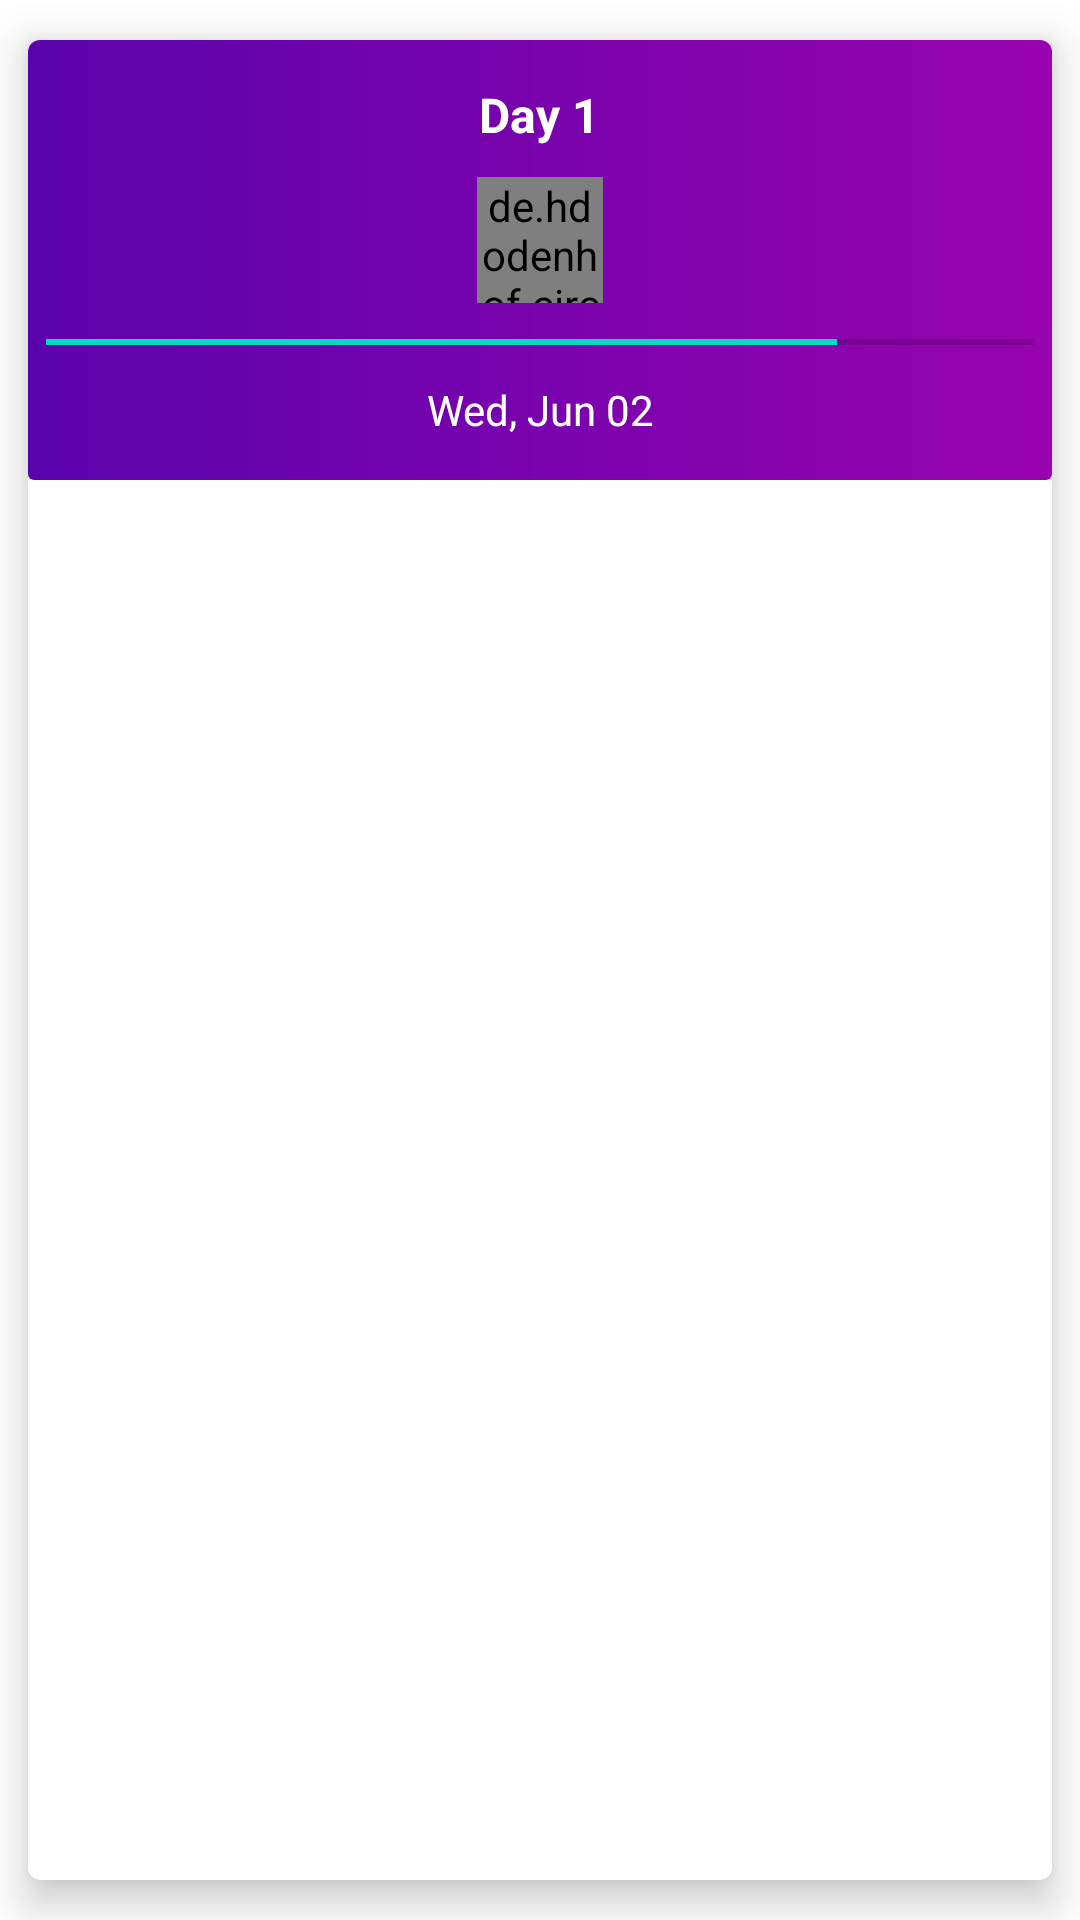

Reconstruct the res/layout file that produces this screen, plus the resources it refers to.
<!-- AndroidManifest.xml: application theme Theme.LearningAppXml -->
<!-- res/layout/layout_training_schedule.xml -->
<?xml version="1.0" encoding="utf-8"?>
<androidx.cardview.widget.CardView xmlns:android="http://schemas.android.com/apk/res/android"
    android:layout_width="match_parent"
    android:layout_height="wrap_content"
    xmlns:app="http://schemas.android.com/apk/res-auto"
    app:cardCornerRadius="@dimen/margin_4"
    app:cardElevation="@dimen/margin_8"
    app:cardUseCompatPadding="true">

    <LinearLayout
        android:paddingVertical="@dimen/margin_6"
        android:layout_width="match_parent"
        android:layout_height="wrap_content"
        android:background="@drawable/bg_register_btn"
        android:orientation="vertical">

        <TextView
            android:id="@+id/textDay"
            android:layout_width="wrap_content"
            android:layout_height="wrap_content"
            android:layout_below="@id/headerLayout"
            android:layout_gravity="center_horizontal"
            android:layout_marginHorizontal="@dimen/margin_4"
            android:layout_marginTop="@dimen/margin_8"
            android:gravity="center_horizontal"
            android:text="Day 1"
            android:textColor="@color/white"
            android:textSize="@dimen/size_16"
            android:textStyle="bold" />

        <de.hdodenhof.circleimageview.CircleImageView
            android:id="@+id/dayImage"
            android:layout_width="42dp"
            android:layout_height="42dp"
            android:layout_gravity="center"
            android:layout_marginHorizontal="@dimen/margin_4"
            android:layout_marginTop="@dimen/margin_10"
            android:src="@drawable/avator" />

        <ProgressBar
            android:id="@+id/pbProcessing"
            style="?android:attr/progressBarStyleHorizontal"
            android:layout_width="match_parent"
            android:layout_height="2dp"
            android:layout_below="@+id/tvProcessing"
            android:layout_gravity="center"
            android:layout_marginTop="@dimen/margin_12"
            android:layout_marginHorizontal="@dimen/margin_6"
            android:max="100"
            android:progress="80" />


        <TextView
            android:id="@+id/dateInLayoutTrainingSchedule"
            android:layout_width="wrap_content"
            android:layout_height="wrap_content"
            android:layout_below="@id/headerLayout"
            android:layout_gravity="center_horizontal"
            android:layout_marginTop="@dimen/margin_12"
            android:layout_marginBottom="@dimen/margin_8"
            android:gravity="center_horizontal"
            android:text="Wed, Jun 02"
            android:textColor="@color/white"
            android:textSize="@dimen/size_14"
            android:layout_marginHorizontal="@dimen/margin_4"
            />

    </LinearLayout>

</androidx.cardview.widget.CardView>
<!-- resources referenced by this layout -->
<resources>
  <color name="white">#FFFFFFFF</color>
  <dimen name="margin_10">10dp</dimen>
  <dimen name="margin_12">12dp</dimen>
  <dimen name="margin_4">4dp</dimen>
  <dimen name="margin_6">6dp</dimen>
  <dimen name="margin_8">8dp</dimen>
  <dimen name="size_14">14sp</dimen>
  <dimen name="size_16">16sp</dimen>
  <!-- drawable bg_register_btn (drawable) -->
  <?xml version="1.0" encoding="utf-8"?>
  <shape xmlns:android="http://schemas.android.com/apk/res/android">
      <gradient
          android:type="linear"
          android:angle="0"
          android:startColor="#5A03AD"
          android:endColor="#9803AD" />
  
      <corners android:radius="@dimen/margin_2"/>
  </shape>
  <style name="Theme.LearningAppXml" parent="Theme.MaterialComponents.DayNight.NoActionBar">
          
          <item name="colorPrimary">@color/purple_500</item>
          <item name="colorPrimaryVariant">@color/purple_700</item>
          <item name="colorOnPrimary">@color/white</item>
          
          <item name="colorSecondary">@color/teal_200</item>
          <item name="colorSecondaryVariant">@color/teal_700</item>
          <item name="colorOnSecondary">@color/black</item>
          
          <item name="android:statusBarColor" tools:targetApi="l">?attr/colorPrimaryVariant</item>
          
      </style>
  <dimen name="margin_2">2dp</dimen>
  <color name="purple_500">#FF6200EE</color>
  <color name="purple_700">#FF3700B3</color>
  <color name="teal_200">#FF03DAC5</color>
  <color name="teal_700">#FF018786</color>
  <color name="black">#FF000000</color>
</resources>
